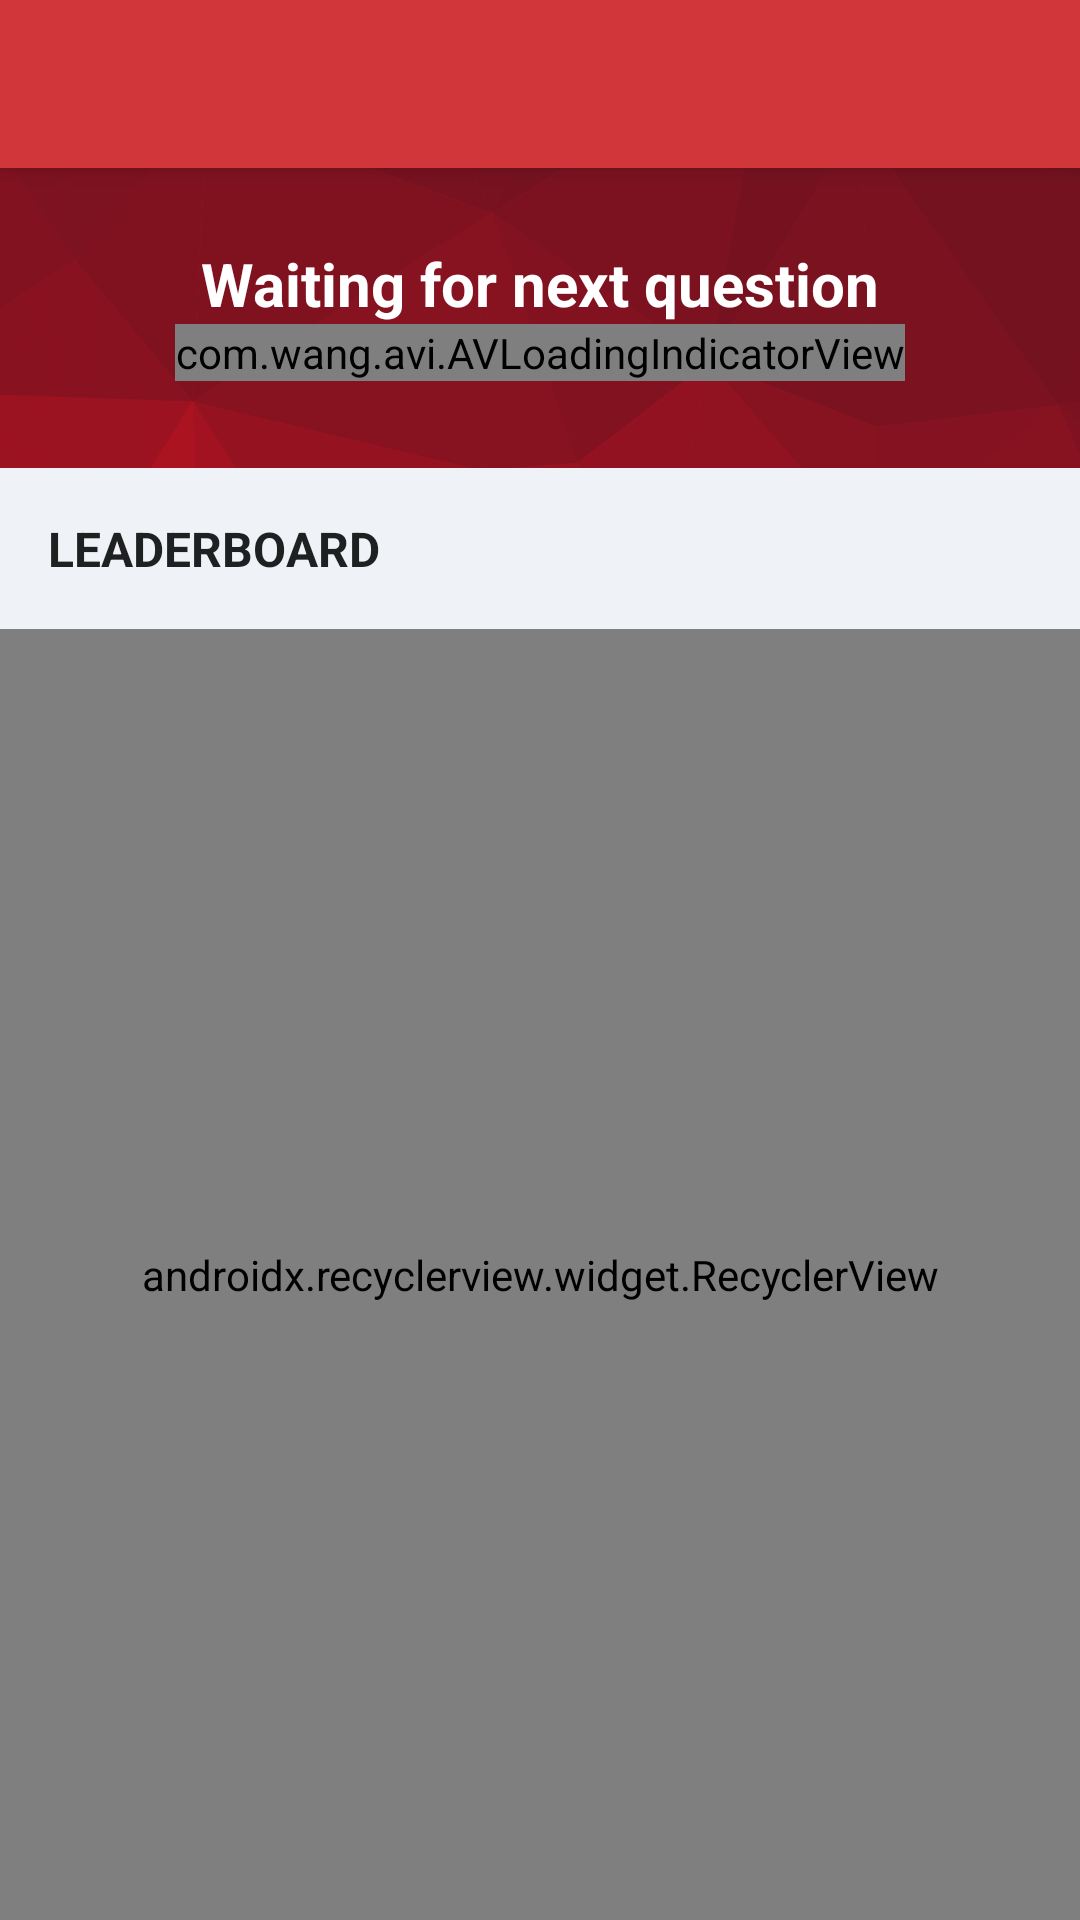

Layout XML and referenced resources for this Android screen:
<!-- AndroidManifest.xml: activity theme AppTheme.NoActionBar -->
<!-- res/layout/activity_leaderboard.xml -->
<?xml version="1.0" encoding="utf-8"?>
<android.support.design.widget.CoordinatorLayout xmlns:android="http://schemas.android.com/apk/res/android"
    xmlns:app="http://schemas.android.com/apk/res-auto"
    xmlns:tools="http://schemas.android.com/tools"
    android:layout_width="match_parent"
    android:layout_height="match_parent"
    tools:context=".LeaderboardActivity"
    android:background="#EFF2F6"
    >

    <android.support.design.widget.AppBarLayout
        android:layout_width="match_parent"
        android:layout_height="wrap_content"
        android:theme="@style/AppTheme.AppBarOverlay">

        <android.support.v7.widget.Toolbar
            android:id="@+id/toolbar"
            android:layout_width="match_parent"
            android:layout_height="?attr/actionBarSize"
            android:background="?attr/colorPrimary"
            app:popupTheme="@style/AppTheme.PopupOverlay" />

    </android.support.design.widget.AppBarLayout>

    <include layout="@layout/content_leaderboard" />

</android.support.design.widget.CoordinatorLayout>
<!-- res/layout/content_leaderboard.xml (included above) -->
<?xml version="1.0" encoding="utf-8"?>
<RelativeLayout xmlns:android="http://schemas.android.com/apk/res/android"
    xmlns:app="http://schemas.android.com/apk/res-auto"
    xmlns:tools="http://schemas.android.com/tools"
    android:layout_width="match_parent"
    android:layout_height="match_parent"
    app:layout_behavior="@string/appbar_scrolling_view_behavior"
    tools:context=".LeaderboardActivity"
    tools:showIn="@layout/activity_leaderboard"
    >

    <RelativeLayout
        android:layout_width="wrap_content"
        android:id="@+id/header"
        android:layout_height="wrap_content">

        <ImageView
            android:layout_width="wrap_content"
            android:layout_height="100dp"
            android:scaleType="center"
            android:src="@drawable/leaderboard_header"/>
        <TextView
            android:id="@+id/textView"
            android:layout_width="match_parent"
            android:layout_height="wrap_content"
            android:textSize="20sp"
            android:text="Waiting for next question"
            android:paddingTop="25dp"
            android:textAlignment="center"
            android:textColor="#fff"
            android:textStyle="bold"
            />

        <com.wang.avi.AVLoadingIndicatorView
            android:id="@+id/material_design_ball_pulse_loader_progress"
            android:layout_width="wrap_content"
            android:layout_height="wrap_content"
            android:visibility="visible"
            android:layout_centerHorizontal="true"
            android:layout_below="@id/textView"
            app:indicator="BallPulse"
            app:indicator_color="@android:color/white" />
    </RelativeLayout>

    <TextView
        android:id="@+id/title"
        android:layout_width="match_parent"
        android:layout_height="wrap_content"
        android:textSize="16sp"
        android:text="LEADERBOARD"
        android:padding="16dp"
        android:layout_below="@id/header"
        android:textColor="@color/colorTitle"
        android:textStyle="bold"
        />

    <android.support.v7.widget.RecyclerView
        android:id="@+id/leaderboard"
        android:layout_width="match_parent"
        android:layout_height="match_parent"
        android:scrollbars="vertical"
        app:layoutManager="android.support.v7.widget.LinearLayoutManager"
        android:layout_below="@id/title"
        tools:listitem="@layout/item_score"
        android:padding="16dp"
        />
</RelativeLayout>
<!-- res/layout/item_score.xml (included above) -->
<?xml version="1.0" encoding="utf-8"?>
<android.support.constraint.ConstraintLayout
    xmlns:android="http://schemas.android.com/apk/res/android"
    xmlns:app="http://schemas.android.com/apk/res-auto"
    xmlns:tools="http://schemas.android.com/tools"
    android:layout_width="match_parent"
    android:layout_height="wrap_content"
    android:background="#ffffff"
    android:paddingHorizontal="8dp"
    android:paddingVertical="12dp"
    android:layout_marginTop="3dp"
    >

    <TextView
        android:id="@+id/rank"
        android:layout_width="wrap_content"
        android:layout_height="wrap_content"
        android:layout_marginStart="8dp"
        android:text="1"
        app:layout_constraintStart_toStartOf="parent"
        tools:layout_editor_absoluteY="0dp"

        android:textColor="#1F2021"
        android:textStyle="bold"
        />

    <TextView
        android:id="@+id/name"
        android:layout_width="wrap_content"
        android:layout_height="wrap_content"
        android:layout_marginEnd="8dp"
        android:layout_marginStart="16dp"
        android:text="Matthieu"
        app:layout_constraintStart_toEndOf="@+id/rank"
        tools:layout_editor_absoluteY="0dp"
        android:textColor="#1F2021"
        android:textStyle="bold"
        />

    <TextView
        android:id="@+id/score"
        android:layout_width="wrap_content"
        android:layout_height="wrap_content"
        android:layout_marginEnd="8dp"
        android:text="5"
        app:layout_constraintEnd_toEndOf="parent"
        tools:layout_editor_absoluteY="0dp"

        android:textColor="#1F2021"
        android:textStyle="bold"
        />

</android.support.constraint.ConstraintLayout>
<!-- resources referenced by this layout -->
<resources>
  <color name="colorTitle">#1F2021</color>
  <!-- drawable leaderboard_header: png bitmap (drawable-xxhdpi, 49715 bytes) -->
  <style name="AppTheme.AppBarOverlay" parent="ThemeOverlay.AppCompat.Dark.ActionBar" />
  <style name="AppTheme.PopupOverlay" parent="ThemeOverlay.AppCompat.Light" />
  <style name="AppTheme.NoActionBar">
          <item name="windowActionBar">false</item>
          <item name="windowNoTitle">true</item>
      </style>
</resources>
